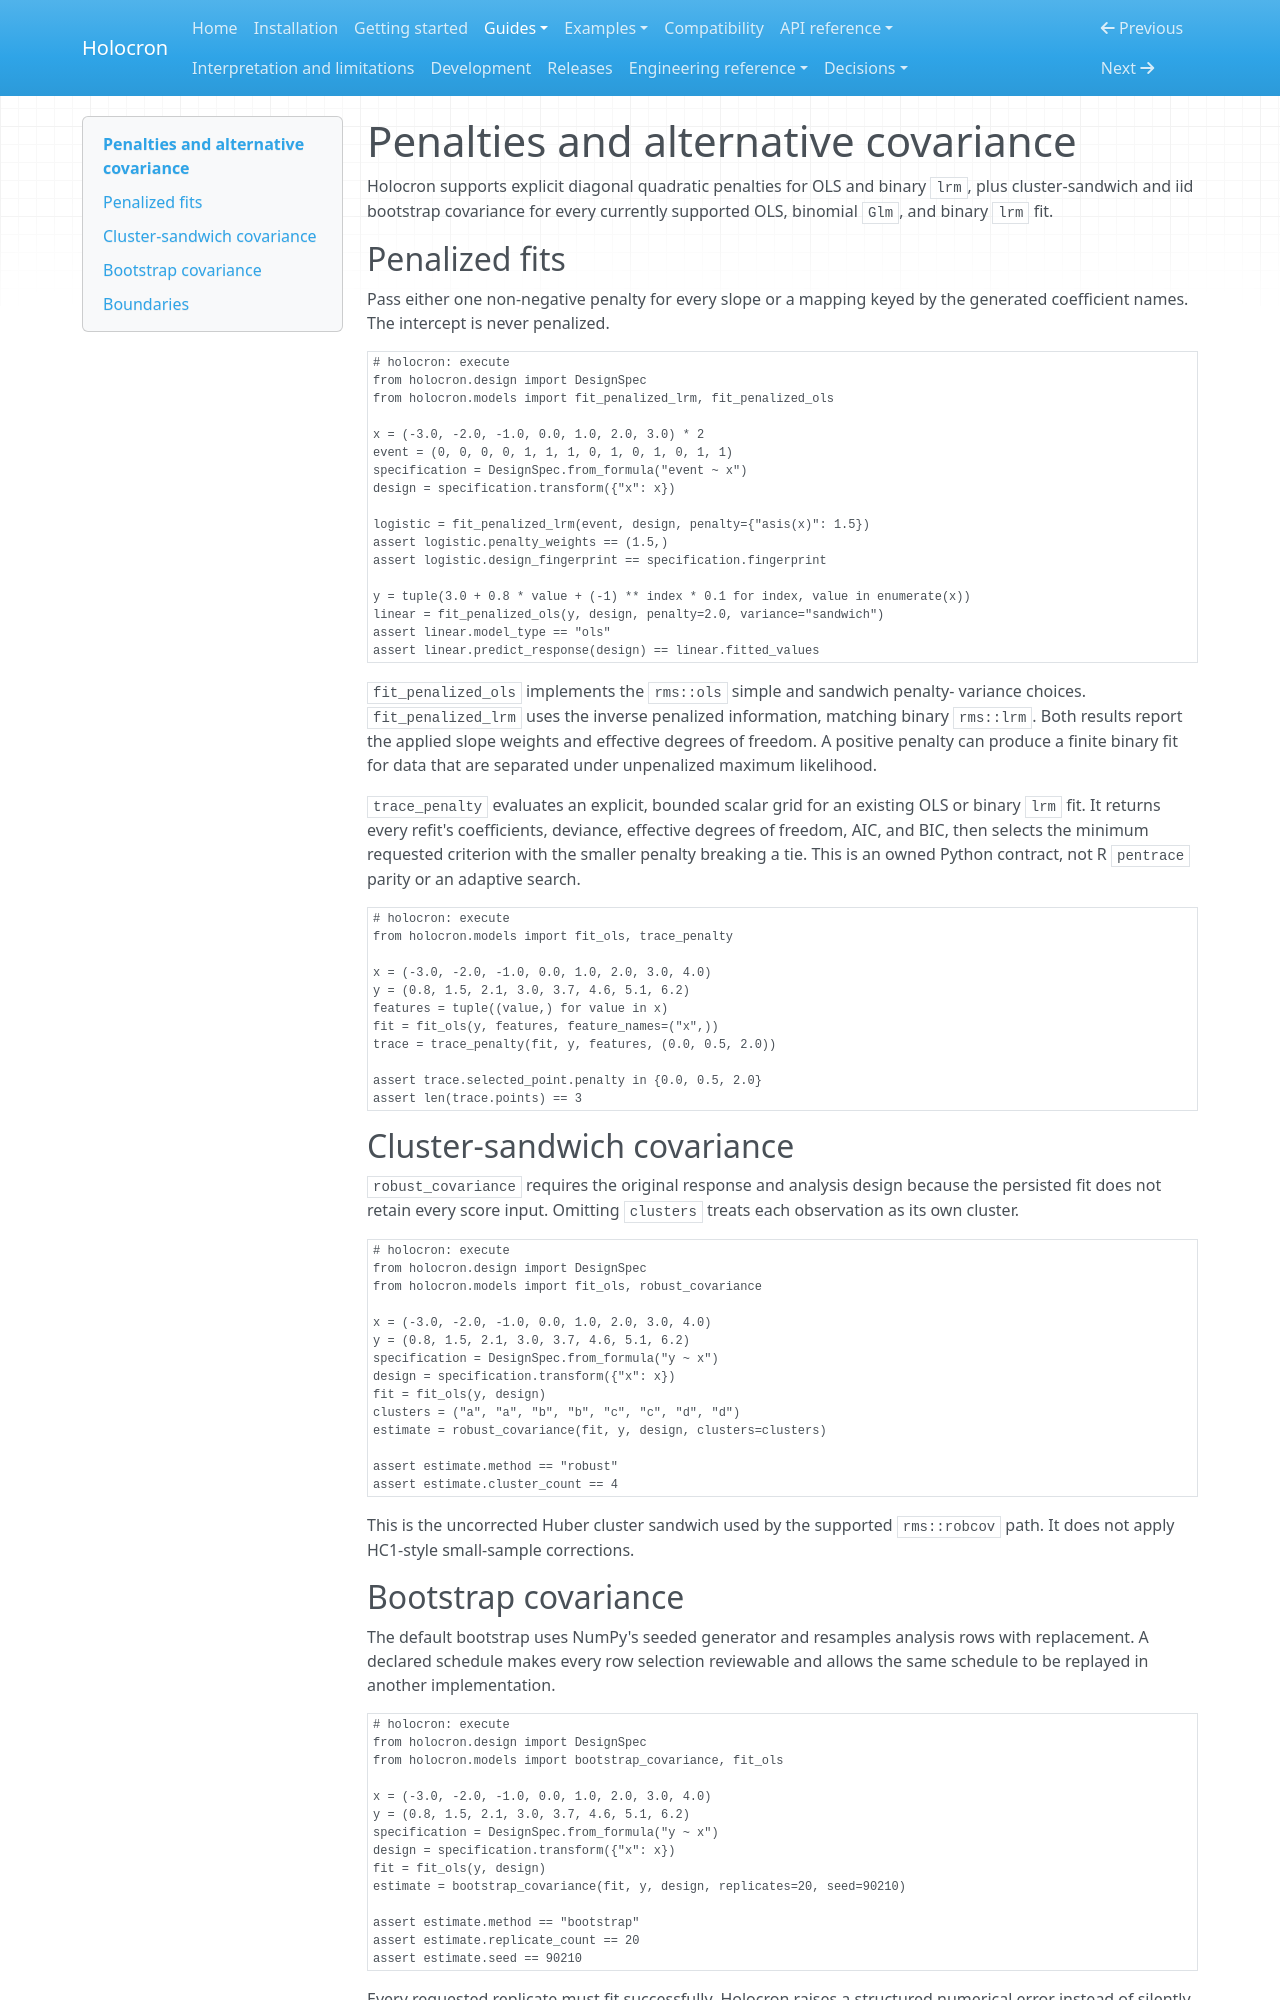

repository: joshuamyers22/holocron · page: guides/regularization-and-covariance/index.html · generator: mkdocs

# Penalties and alternative covariance

Holocron supports explicit diagonal quadratic penalties for OLS and binary
`lrm`, plus cluster-sandwich and iid bootstrap covariance for every currently
supported OLS, binomial `Glm`, and binary `lrm` fit.

## Penalized fits

Pass either one non-negative penalty for every slope or a mapping keyed by the
generated coefficient names. The intercept is never penalized.

```python
# holocron: execute
from holocron.design import DesignSpec
from holocron.models import fit_penalized_lrm, fit_penalized_ols

x = (-3.0, -2.0, -1.0, 0.0, 1.0, 2.0, 3.0) * 2
event = (0, 0, 0, 0, 1, 1, 1, 0, 1, 0, 1, 0, 1, 1)
specification = DesignSpec.from_formula("event ~ x")
design = specification.transform({"x": x})

logistic = fit_penalized_lrm(event, design, penalty={"asis(x)": 1.5})
assert logistic.penalty_weights == (1.5,)
assert logistic.design_fingerprint == specification.fingerprint

y = tuple(3.0 + 0.8 * value + (-1) ** index * 0.1 for index, value in enumerate(x))
linear = fit_penalized_ols(y, design, penalty=2.0, variance="sandwich")
assert linear.model_type == "ols"
assert linear.predict_response(design) == linear.fitted_values
```

`fit_penalized_ols` implements the `rms::ols` simple and sandwich penalty-
variance choices. `fit_penalized_lrm` uses the inverse penalized information,
matching binary `rms::lrm`. Both results report the applied slope weights and
effective degrees of freedom. A positive penalty can produce a finite binary
fit for data that are separated under unpenalized maximum likelihood.

`trace_penalty` evaluates an explicit, bounded scalar grid for an existing OLS
or binary `lrm` fit. It returns every refit's coefficients, deviance, effective
degrees of freedom, AIC, and BIC, then selects the minimum requested criterion
with the smaller penalty breaking a tie. This is an owned Python contract, not
R `pentrace` parity or an adaptive search.

```python
# holocron: execute
from holocron.models import fit_ols, trace_penalty

x = (-3.0, -2.0, -1.0, 0.0, 1.0, 2.0, 3.0, 4.0)
y = (0.8, 1.5, 2.1, 3.0, 3.7, 4.6, 5.1, 6.2)
features = tuple((value,) for value in x)
fit = fit_ols(y, features, feature_names=("x",))
trace = trace_penalty(fit, y, features, (0.0, 0.5, 2.0))

assert trace.selected_point.penalty in {0.0, 0.5, 2.0}
assert len(trace.points) == 3
```

## Cluster-sandwich covariance

`robust_covariance` requires the original response and analysis design because
the persisted fit does not retain every score input. Omitting `clusters` treats
each observation as its own cluster.

```python
# holocron: execute
from holocron.design import DesignSpec
from holocron.models import fit_ols, robust_covariance

x = (-3.0, -2.0, -1.0, 0.0, 1.0, 2.0, 3.0, 4.0)
y = (0.8, 1.5, 2.1, 3.0, 3.7, 4.6, 5.1, 6.2)
specification = DesignSpec.from_formula("y ~ x")
design = specification.transform({"x": x})
fit = fit_ols(y, design)
clusters = ("a", "a", "b", "b", "c", "c", "d", "d")
estimate = robust_covariance(fit, y, design, clusters=clusters)

assert estimate.method == "robust"
assert estimate.cluster_count == 4
```

This is the uncorrected Huber cluster sandwich used by the supported
`rms::robcov` path. It does not apply HC1-style small-sample corrections.
